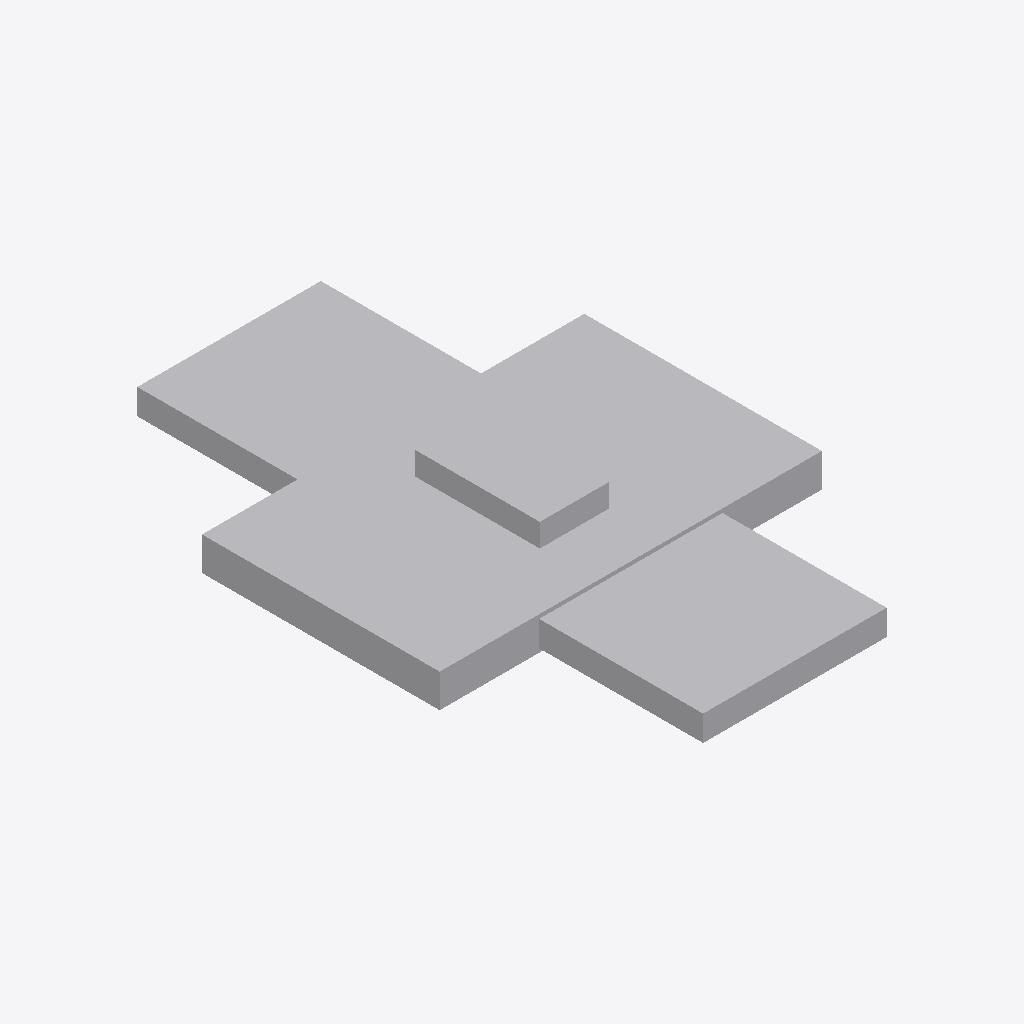
Isometric view of an IFC building model (IFC-SPF (STEP), schema IFC4X3, length unit metre), seen from the south-west, elements coloured by IFC class: 1 other element (light grey).
Extent 1.2 m × 1.9 m × 0.3 m (x, y, z). Elements (1): 1 IfcDiscreteAccessory.

HEADER;
FILE_DESCRIPTION(('ViewDefinition [CoordinationView]'),'2;1');
FILE_NAME('LM3-ART-P023.ifc','2026-08-30T00:00:00+00:00',('OpenSourceRail'),('OpenSourceRail'),'IfcOpenShell 0.8.5','OpenSourceRail deterministic LM3 product-library','design-reference / not for construction');
FILE_SCHEMA(('IFC4X3'));
ENDSEC;
DATA;
#1=IFCPROJECT('1rCCyM77bTYw0eC3dy1Uej',$,'LM3-ART-P023 — inter-car passenger bridge, turntable and flexible interior-panel set','Design-reference geometry and assembly hierarchy only; supplier freeze, released drawings/tolerances, calculations, qualified processes and first-article tests remain mandatory.',$,$,$,(#12),#7);
#2=IFCSITE('0WrDadrsnNsh0ZnthlH$T2',$,'LM3 product library',$,$,#18,$,$,.ELEMENT.,$,$,$,$,$);
#3=IFCBUILDING('1Xgd9rnOzGcOpOScb1US0V',$,'LM3 assembly inspection fixture',$,$,#21,$,$,.ELEMENT.,$,$,$);
#28=IFCDISCRETEACCESSORY('0jvqA6IITKzgVNiOB26YvN',$,'inter-car passenger bridge, turntable and flexible interior-panel set','The bridge and turntable provide a flush, anti-slip passenger path across the full released articulation envelope with guarded pinch zones.',$,#64,#60,'LM3-ART-P023',$);
ENDSEC;
